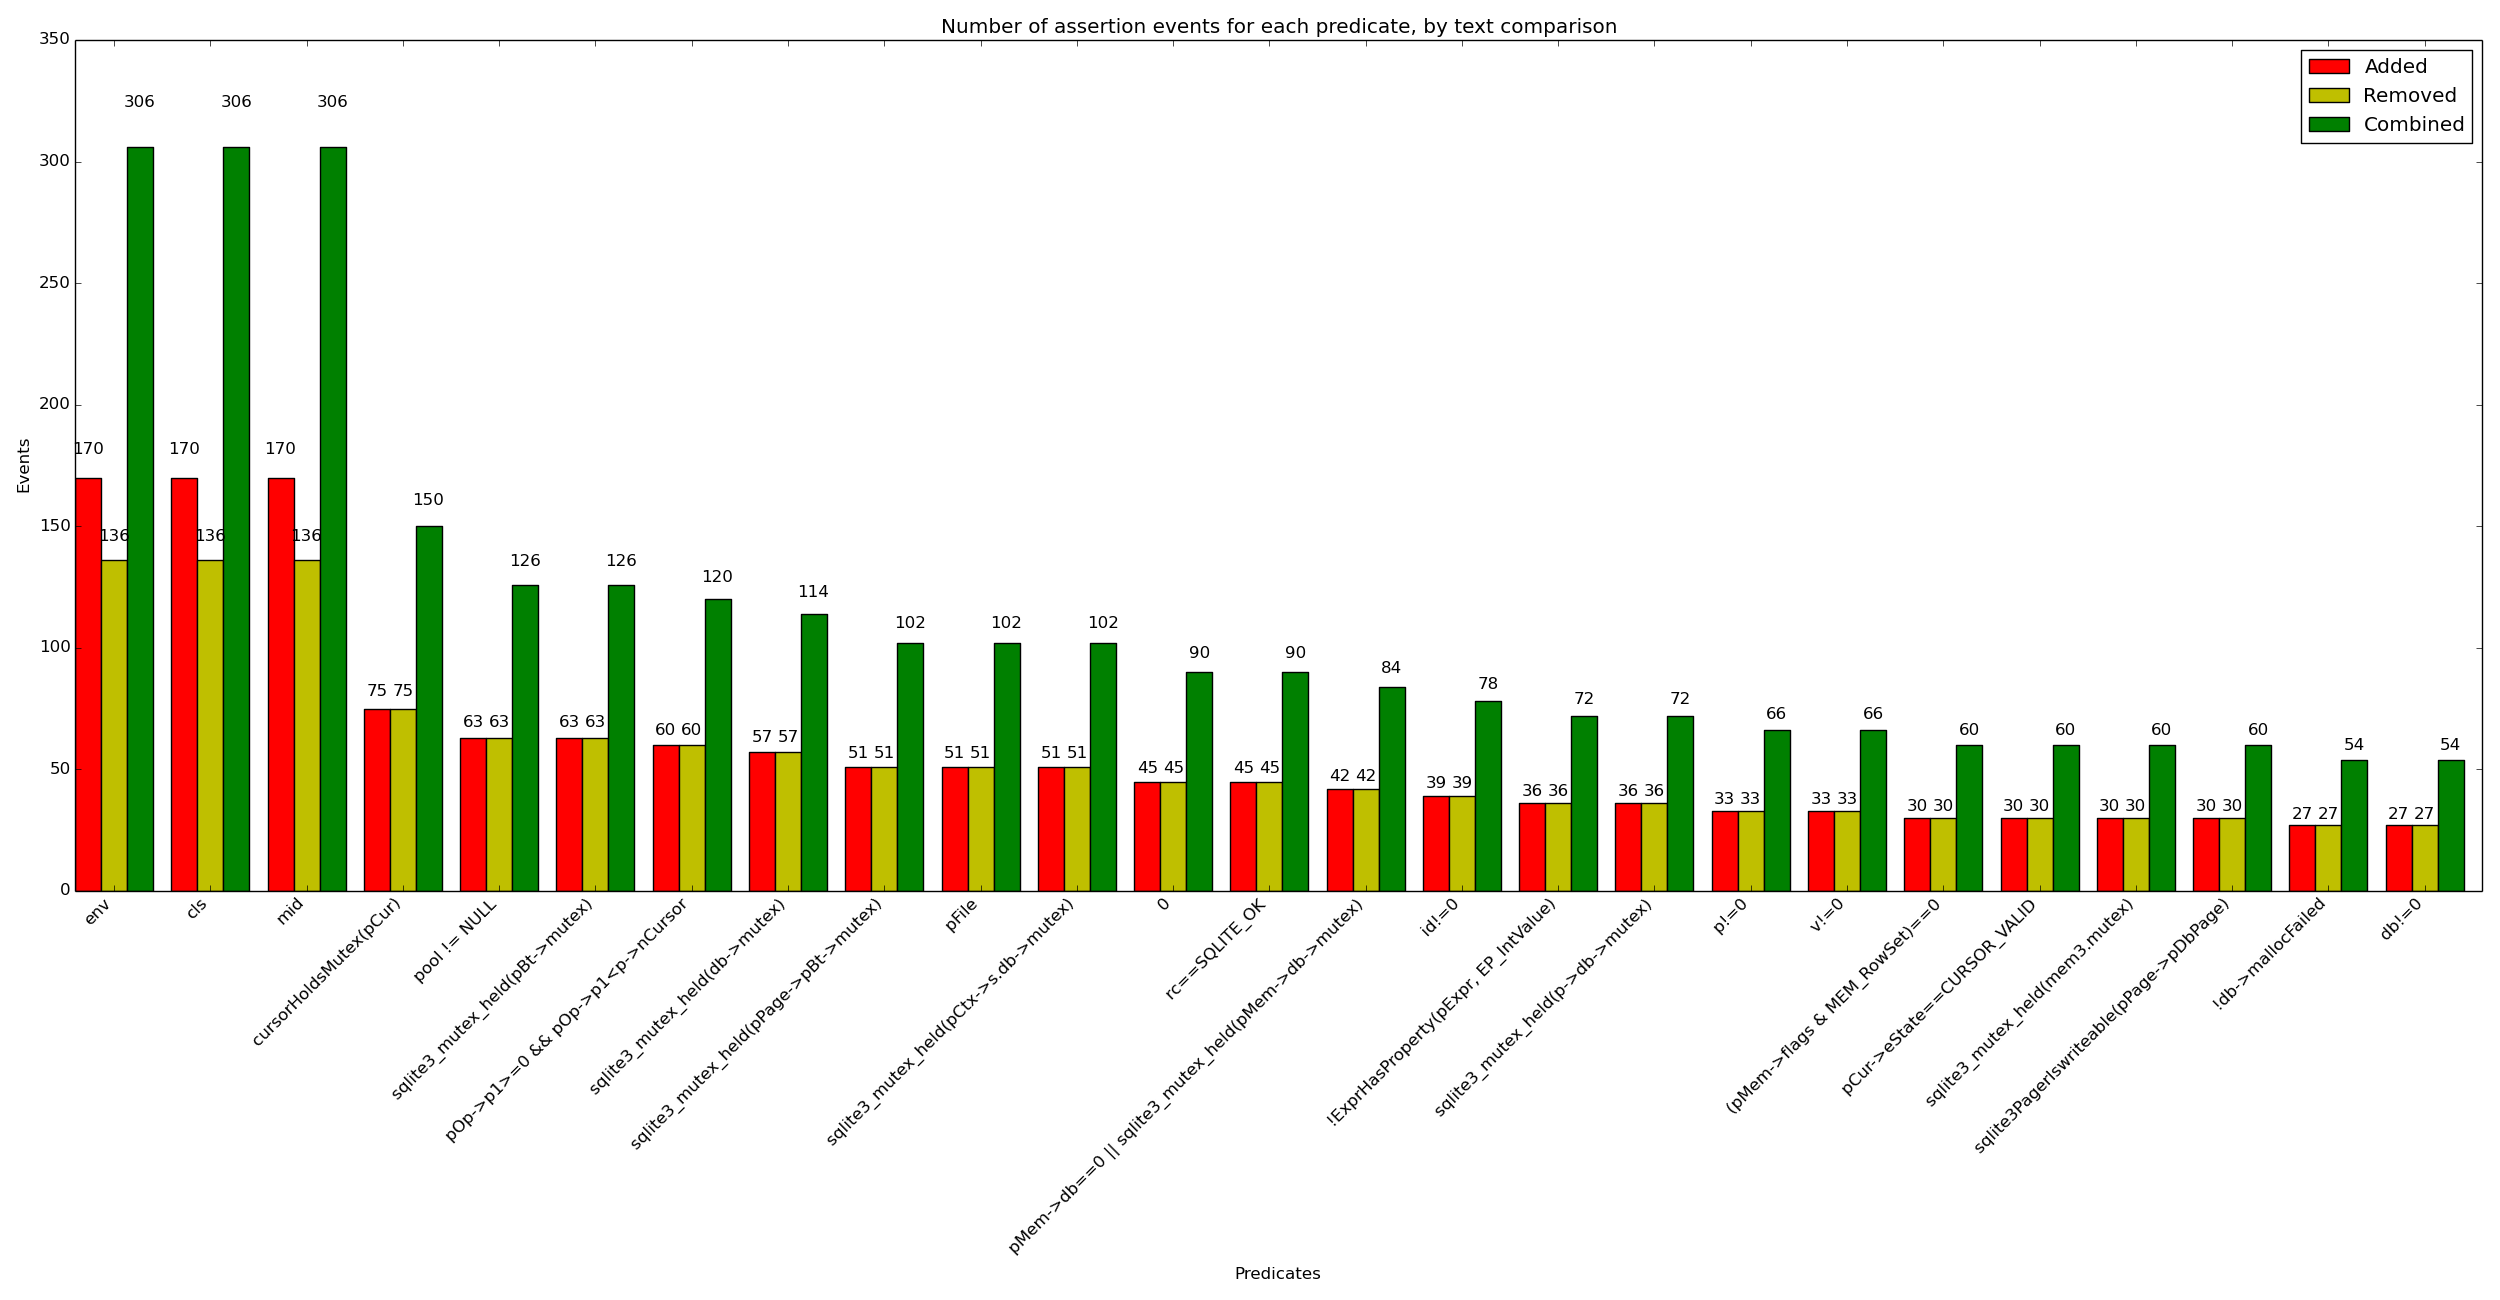

Source data for this figure (header and first rows):
x_val, y_added, y_removed, y_combined
env, 170, 136, 306
cls, 170, 136, 306
mid, 170, 136, 306
cursorHoldsMutex(pCur), 75, 75, 150
pool != NULL, 63, 63, 126
sqlite3_mutex_held(pBt->mutex), 63, 63, 126
pOp->p1>=0 && pOp->p1<p->nCursor, 60, 60, 120
sqlite3_mutex_held(db->mutex), 57, 57, 114
sqlite3_mutex_held(pPage->pBt->mutex), 51, 51, 102
pFile, 51, 51, 102
sqlite3_mutex_held(pCtx->s.db->mutex), 51, 51, 102
0, 45, 45, 90
rc==SQLITE_OK, 45, 45, 90
pMem->db==0 || sqlite3_mutex_held(pMem->…, 42, 42, 84
id!=0, 39, 39, 78
!ExprHasProperty(pExpr, EP_IntValue), 36, 36, 72
sqlite3_mutex_held(p->db->mutex), 36, 36, 72
p!=0, 33, 33, 66
v!=0, 33, 33, 66
(pMem->flags & MEM_RowSet)==0, 30, 30, 60
pCur->eState==CURSOR_VALID, 30, 30, 60
sqlite3_mutex_held(mem3.mutex), 30, 30, 60
sqlite3PagerIswriteable(pPage->pDbPage), 30, 30, 60
!db->mallocFailed, 27, 27, 54
db!=0, 27, 27, 54
argc==1, 24, 24, 48
p->magic==VDBE_MAGIC_INIT, 24, 24, 48
iDb>=0 && iDb<db->nDb, 24, 24, 48
EIGHT_BYTE_ALIGNMENT(pMem), 21, 21, 42
p->nRef>0, 21, 21, 42
entry != NULL, 21, 21, 42
stream, 21, 21, 42
locktype<=SHARED_LOCK, 21, 21, 42
pEList!=0, 21, 21, 42
sqlite3BtreeHoldsMutex(p), 21, 21, 42
v, 21, 21, 42
p, 18, 18, 36
stream && stream->cursor, 18, 18, 36
pOp->p1>=0 && pOp->p1<db->nDb, 18, 18, 36
sqlite3_mutex_held(pcache1.mutex), 18, 18, 36
sqlite3_mutex_held(pCur->pBtree->db->mut…, 18, 18, 36
theError == 0, 18, 18, 36
pOp->p3>0 && pOp->p3<=p->nMem, 18, 18, 36
isOpen(pPager->jfd), 18, 18, 36
!ExprHasProperty(pExpr, EP_xIsSelect), 18, 18, 36
pOp->p4type==P4_INT32, 15, 15, 30
rc!=SQLITE_DONE, 15, 15, 30
p->nRef==0, 15, 15, 30
db->mallocFailed, 15, 15, 30
pPager->state>=PAGER_RESERVED, 15, 15, 30
pPage->isInit, 15, 15, 30
pTab!=0, 15, 15, 30
(p->btreeMask & (1<<pOp->p1))!=0, 15, 15, 30
p->pEList, 15, 15, 30
width == 0, 15, 15, 30
pParse->nErr==0, 15, 15, 30
pH!=0, 15, 15, 30
sqlite3BtreeHoldsAllMutexes(db), 15, 15, 30
border->start >= 0, 12, 12, 24
sqlite3BtreeHoldsAllMutexes(pParse->db), 12, 12, 24
... 2,047 more rows
